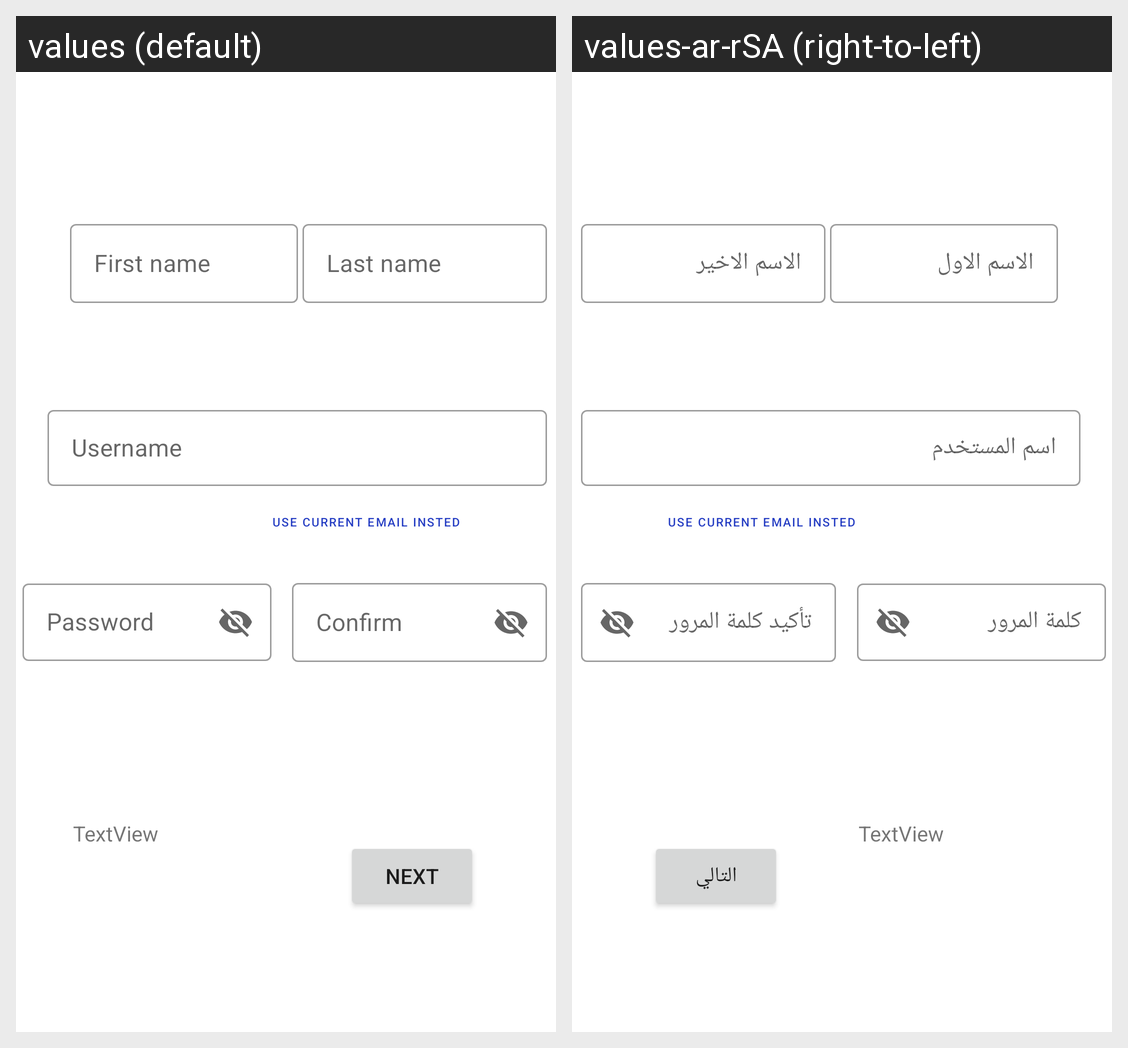

Translations of the strings shown on this Android screen, per locale in the grid:
Android screen res/layout/activity_main.xml rendered under 2 locales, left to right: values (default), values-ar-rSA (right-to-left). Device: Nexus 5 (rendered at 1080×1920; each locale shown at half size, 540×960, under a caption strip naming it); theme Theme.Google_page.
Strings drawn on this screen, with the default value and each locale's value (text and hints the layout hard-codes, and strings that could not be matched under every locale, appear in the picture but are not listed):

last_name
  values: Last name
  values-ar-rSA: الاسم الاخير

first_name
  values: First name
  values-ar-rSA: الاسم الاول

email
  values: Username
  values-ar-rSA: اسم المستخدم 

Pass
  values: Password
  values-ar-rSA: كلمة المرور

confirm
  values: Confirm
  values-ar-rSA: تأكيد كلمة المرور

next
  values: Next
  values-ar-rSA: التالي
